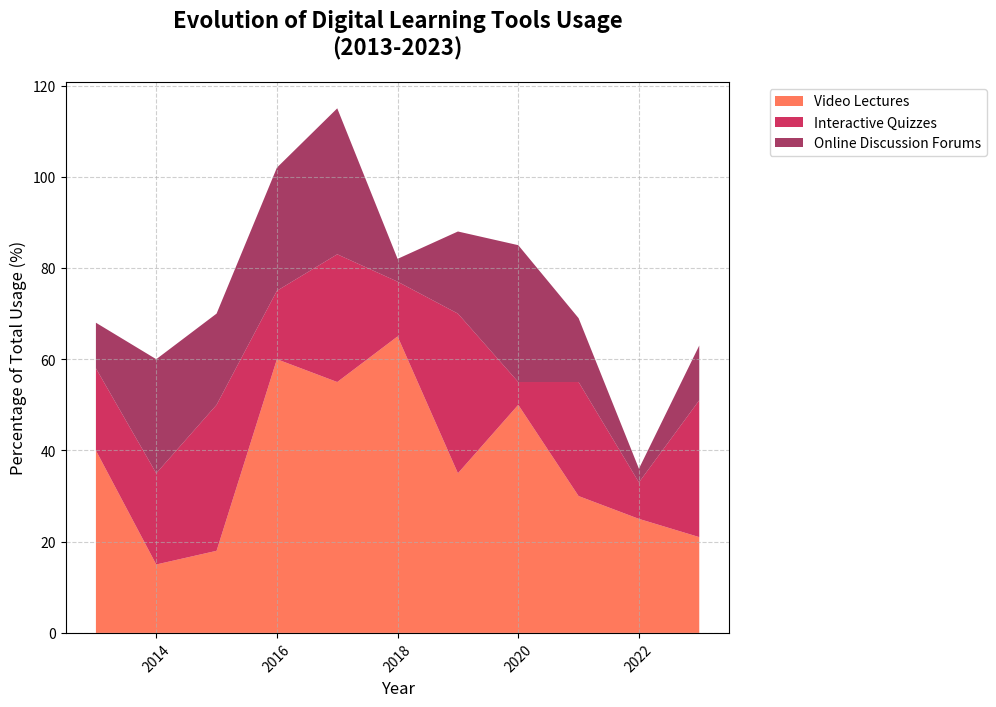

Reproduce this figure in Python.
import matplotlib.pyplot as plt
import numpy as np

years = np.arange(2013, 2024)

# Randomly alter the data within each category while preserving structure
video_lectures = np.random.permutation([15, 18, 21, 25, 30, 35, 40, 50, 55, 60, 65])
interactive_quizzes = np.random.permutation([5, 8, 12, 15, 18, 20, 25, 28, 30, 32, 35])
discussion_forums = np.random.permutation([3, 5, 10, 12, 14, 18, 20, 25, 27, 30, 32])

usage_stack = np.row_stack((video_lectures, interactive_quizzes, discussion_forums))

fig, ax = plt.subplots(figsize=(12, 7))
ax.stackplot(years, usage_stack, labels=['Video Lectures', 'Interactive Quizzes', 'Online Discussion Forums'],
             colors=['#FF5733', '#C70039', '#900C3F'], alpha=0.8)

ax.set_title('Evolution of Digital Learning Tools Usage\n(2013-2023)', fontsize=16, fontweight='bold', pad=20)
ax.set_xlabel('Year', fontsize=12)
ax.set_ylabel('Percentage of Total Usage (%)', fontsize=12)

ax.legend(loc='upper left', fontsize=10, bbox_to_anchor=(1.05, 1))
ax.grid(True, linestyle='--', alpha=0.6)
plt.tight_layout(rect=[0, 0, 0.85, 1])
plt.xticks(rotation=45)

plt.show()
